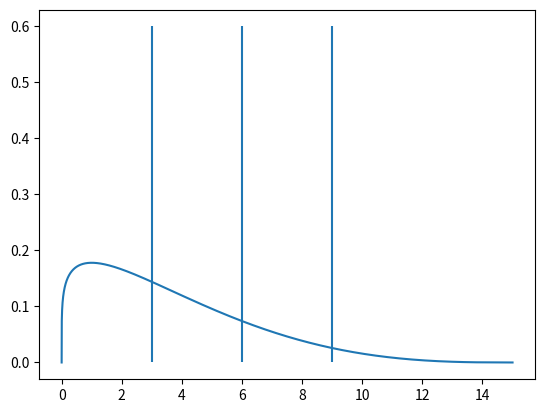

This chart was generated by the following Python code: (Note: this script raises an exception after producing the figure.)
from scipy.stats import beta
import matplotlib.pyplot as plt
import seaborn as sns

import numpy as np
# %%
def get_beta_params(beta_span: float, beta_mode: float,
                    mode_centrality: float, decay_velocity: float) -> tuple:
    """
    This function is used to derive the beta distribution A and B parameters
    for the customized heavy tailed beta_distribution

    :param beta_span: Maximal stimulus_duration of the heavy tailed beta distribution
    :param beta_mode: The mode of the distribution
    :param mode_centrality: Parameter controlling how tight the probability distribution is around the mode - Higher values will result in more values closer to the mode
    :param decay_velocity: Parameter controlling how fast the probability decays after the mode, higher values will lead to less extreme values
    """
    # Calculate parameters for beta distribution
    beta_a = 1 + (mode_centrality / beta_span) * (decay_velocity - 1)
    beta_b = (beta_span * (beta_a - 1) - beta_mode * (beta_a - 2)) / beta_mode

    # Create scipy distribution object to represent beta distribution
    beta_dist = beta(a=beta_a, b=beta_b, scale=beta_span)

    return beta_b, beta_b, beta_dist

def plot_dist(dist):
    eps = 1e-55
    probs = np.linspace(eps, 1-eps, 10000)
    x = dist.ppf(probs)
    y = dist.pdf(x)
    plt.plot(x, y)

def _make_bins(beta_dist, release_duration):
    """
    This function is used to generate the possible vesicle release times, along with
    the probablities of release for each possible release time
    """
    dt_ms = 0.001  # Hard coded time step in milliseconds

    # Create time bins
    bin_borders = np.arange(0, release_duration + dt_ms, dt_ms)  # Create border values in specified range
    centers = bin_borders[:-1] + (dt_ms / 2)  # Find centers between each each two borders

    # Calculate probability for each possible time value
    probabilities = beta_dist.cdf(bin_borders[1:]) - beta_dist.cdf(bin_borders[:-1])

    # Retain only bins within the possible release stimulus_duration
    possible_inds = centers <= release_duration
    centers = centers[possible_inds]
    probabilities = probabilities[possible_inds]

    return centers, probabilities
# %%
number_of_spikes = 100

spans = np.array([3, 6, 9])
number_of_vesicles = 20

decay_velocity = 2
mode_centrality = 3

distribution_span = 15

expected_duration = 9

a, b, beta_dist = get_beta_params(distribution_span, 1, mode_centrality, decay_velocity)
probability_scaling_factor = number_of_vesicles * beta_dist.cdf(expected_duration)
plt.figure()
plot_dist(beta_dist)
plt.vlines(spans, 0, .6)

time_offsets = {'3': [], '6': [], '9': []}
num_released = {'3': [], '6': [], '9': []}
for span in spans:
    possible_release_times, release_times_probabilities = _make_bins(beta_dist, span)
    random_values = np.random.rand(number_of_spikes, possible_release_times.shape[0])
    release_inds = (random_values / probability_scaling_factor) <= release_times_probabilities
    vesicle_time_offsets = np.array([possible_release_times[inds] for inds in release_inds])
    num_released[span] = np.array([spike_released.size for spike_released in vesicle_time_offsets])
    time_offsets[span] = np.hstack(vesicle_time_offsets)


sns.distplot(time_offsets[3])
sns.distplot(time_offsets[6])
sns.distplot(time_offsets[9])